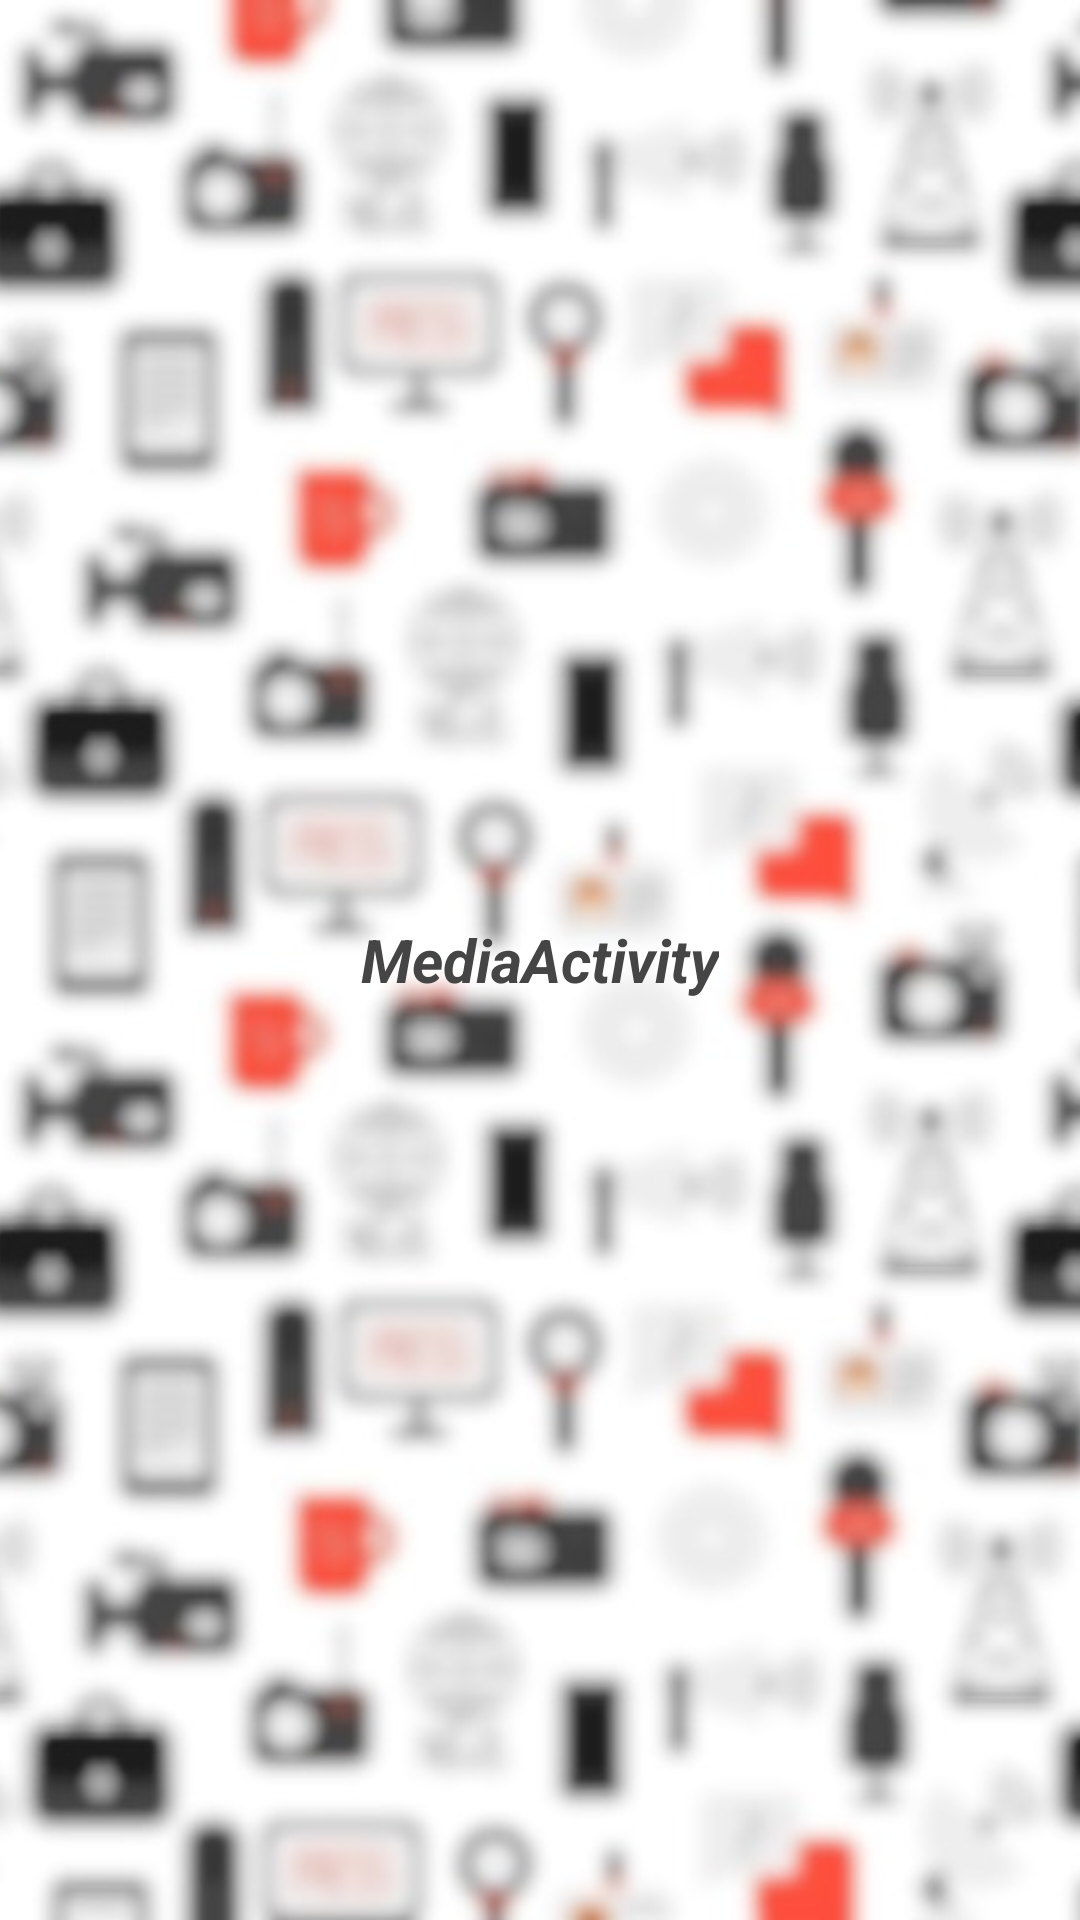

Write the Android layout XML for this screen, with the resource values it uses.
<!-- AndroidManifest.xml: application theme AppTheme -->
<!-- res/layout/activity_splash.xml -->
<?xml version="1.0" encoding="utf-8"?>
<RelativeLayout xmlns:android="http://schemas.android.com/apk/res/android"
    android:layout_width="match_parent"
    android:layout_height="match_parent"
    >

    <ImageView
        android:id="@+id/imgLogo"
        android:layout_width="match_parent"
        android:layout_height="match_parent"
        android:layout_centerInParent="true"
        android:scaleType = "centerCrop"
        android:src="@drawable/splash_background" />

    <TextView
        android:id="@+id/splashText"
        android:layout_width="wrap_content"
        android:layout_height="wrap_content"
        android:layout_margin="10dp"
        android:textSize="20dp"
        android:textStyle="italic|bold"
        android:textColor="#454545"
        android:text="@string/title_activity_media"
        android:layout_centerInParent="true" />

</RelativeLayout>
<!-- resources referenced by this layout -->
<resources>
  <!-- drawable splash_background: jpg bitmap (drawable, 138033 bytes) -->
  <string name="title_activity_media">MediaActivity</string>
  <style name="AppTheme" parent="AppBaseTheme">
          
      </style>
  <style name="AppBaseTheme" parent="Base.Theme.HMKCodeApp">
          
      </style>
  <style name="Base.Theme.HMKCodeApp" parent="Theme.AppCompat.NoActionBar">
  
          <item name="colorPrimary">@color/my_primary</item>
  
          
          <item name="colorPrimaryDark">@color/my_primary_dark</item>
  
          
          <item name="colorAccent">@color/my_accent</item>
  
          
          <item name="android:textColorPrimary">@color/my_primary_text</item>
  
          
          <item name="android:textColorSecondary">@color/my_secondary_text</item>
  
  
          <item name="android:windowBackground">@color/window_background</item>
      </style>
  <color name="window_background">#ED1C24</color>
</resources>
